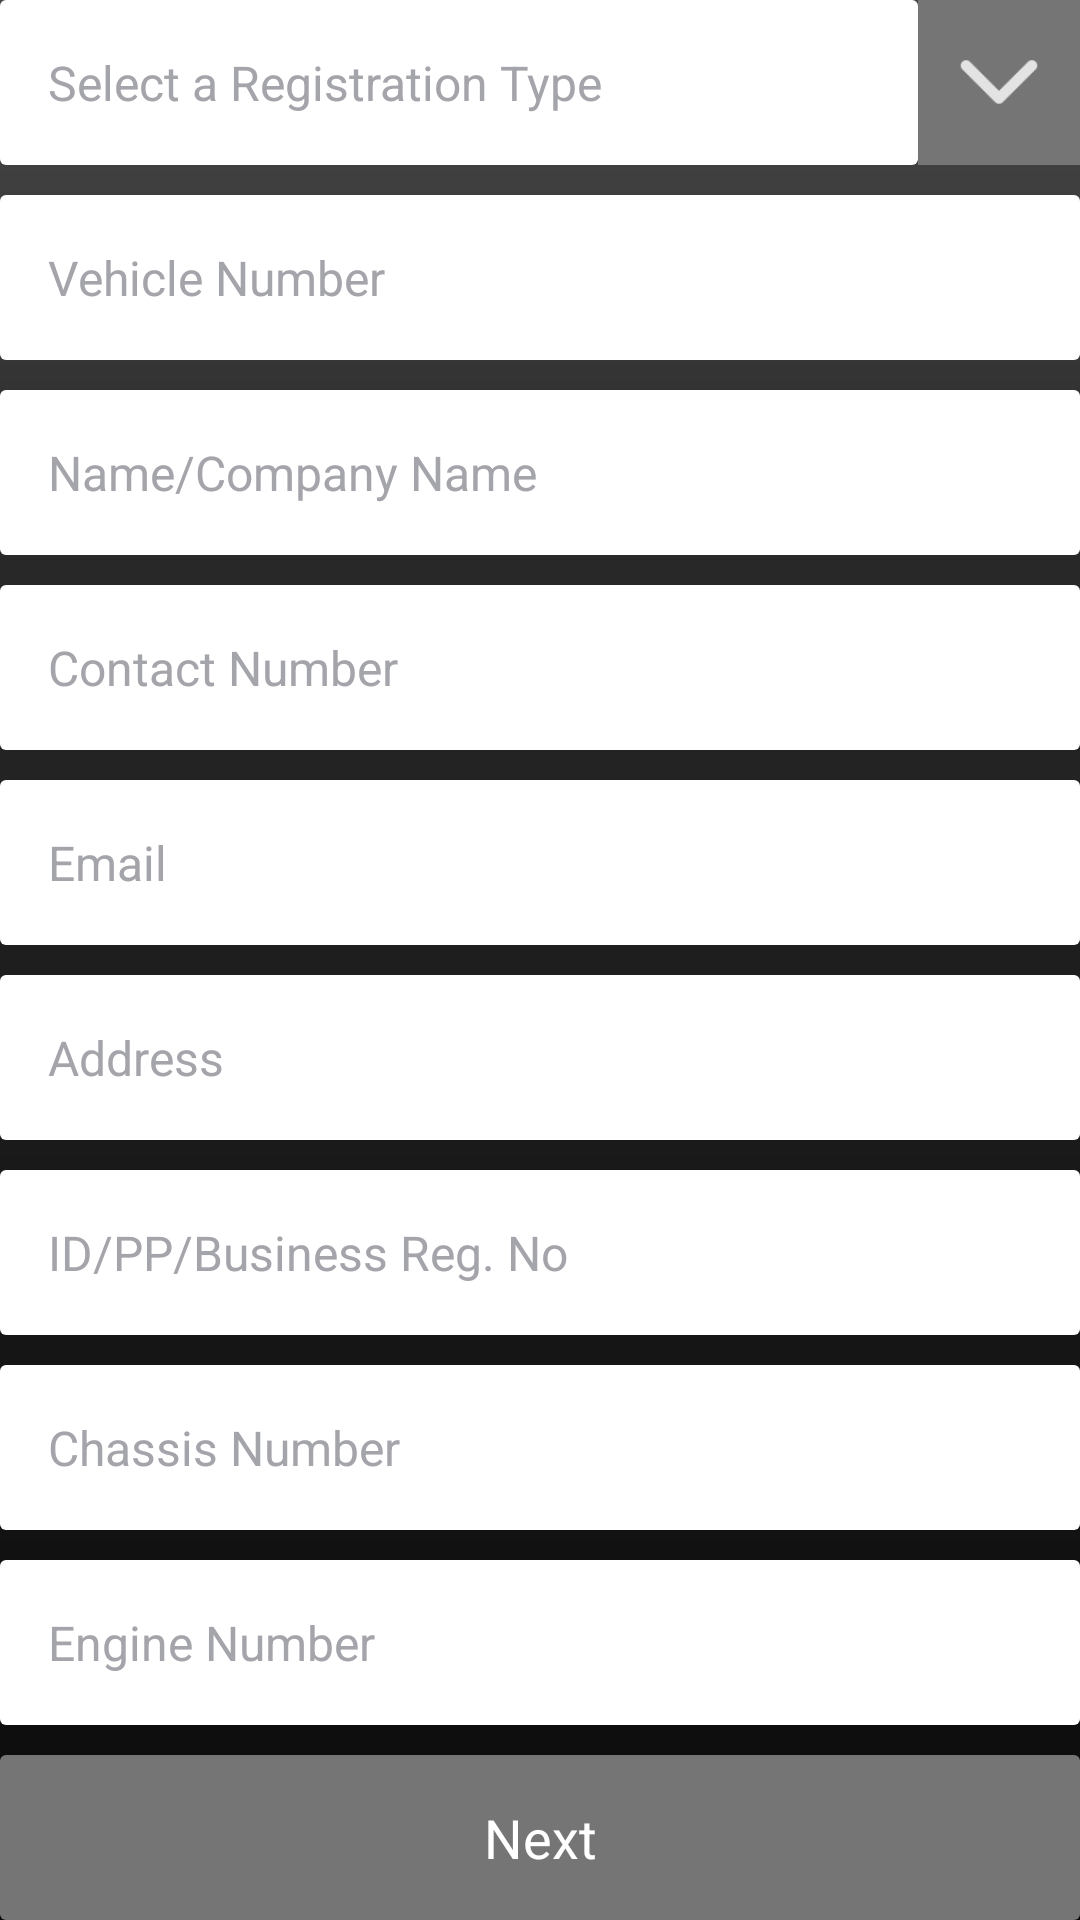

Reconstruct the res/layout file that produces this screen, plus the resources it refers to.
<!-- AndroidManifest.xml: application theme MyMaterialTheme -->
<!-- res/layout/comprehensive_registration_one.xml -->
<?xml version="1.0" encoding="utf-8"?>
<LinearLayout xmlns:android="http://schemas.android.com/apk/res/android"
    android:orientation="vertical"
    android:layout_width="match_parent"
    android:layout_height="match_parent"
    android:weightSum="10"
    android:layout_margin="@dimen/activity_horizontal_margin">

    <LinearLayout
        android:layout_width="match_parent"
        android:layout_height="0dp"
        android:layout_weight="1"
        android:orientation="horizontal"
        android:weightSum="1">

        <TextView
            android:id="@+id/selectTextview"
            android:layout_width="0dp"
            android:layout_height="match_parent"
            android:layout_weight="0.85"
            style="@style/AppTextView"
            android:gravity="center_vertical"
            android:text="@string/select_registration_type"
            android:paddingLeft="@dimen/activity_horizontal_margin"/>

        <ImageView
            android:id="@+id/spinnerArrow"
            android:layout_width="0dp"
            android:layout_height="match_parent"
            android:layout_weight="0.15"
            android:background="@color/spinner_color"
            android:padding="@dimen/standard_space"
            android:src="@drawable/ic_down"/>

    </LinearLayout>

    <Space
        android:layout_width="match_parent"
        android:layout_height="@dimen/standard_space" />

    <LinearLayout
        android:layout_width="match_parent"
        android:layout_height="0dp"
        android:layout_weight="1"
        android:orientation="horizontal"
        android:weightSum="1">

        <EditText
            android:id="@+id/vehicleNoTextview"
            android:layout_width="0dp"
            android:layout_height="match_parent"
            android:layout_weight="1"
            style="@style/AppEditText"
            android:gravity="center_vertical"
            android:hint="@string/vehicle_number"
            android:textSize="16sp"
            android:paddingLeft="@dimen/activity_horizontal_margin"/>

    </LinearLayout>

    <Space
        android:layout_width="match_parent"
        android:layout_height="@dimen/standard_space" />

    <LinearLayout
        android:layout_width="match_parent"
        android:layout_height="0dp"
        android:layout_weight="1"
        android:orientation="horizontal"
        android:weightSum="1">

        <EditText
            android:id="@+id/companyName"
            android:layout_width="0dp"
            android:layout_height="match_parent"
            android:layout_weight="1"
            style="@style/AppEditText"
            android:gravity="center_vertical"
            android:hint="@string/company_name"
            android:textSize="16sp"
            android:paddingLeft="@dimen/activity_horizontal_margin"/>

    </LinearLayout>

    <Space
        android:layout_width="match_parent"
        android:layout_height="@dimen/standard_space" />

    <LinearLayout
        android:layout_width="match_parent"
        android:layout_height="0dp"
        android:layout_weight="1"
        android:orientation="horizontal"
        android:weightSum="1">

        <EditText
            android:id="@+id/contactNumber"
            android:layout_width="0dp"
            android:layout_height="match_parent"
            android:layout_weight="1"
            style="@style/AppEditText"
            android:gravity="center_vertical"
            android:hint="@string/contact_number"
            android:textSize="16sp"
            android:inputType="phone"
            android:paddingLeft="@dimen/activity_horizontal_margin"/>

    </LinearLayout>

    <Space
        android:layout_width="match_parent"
        android:layout_height="@dimen/standard_space" />

    <LinearLayout
        android:layout_width="match_parent"
        android:layout_height="0dp"
        android:layout_weight="1"
        android:orientation="horizontal"
        android:weightSum="1">

        <EditText
            android:id="@+id/email"
            android:layout_width="0dp"
            android:layout_height="match_parent"
            android:layout_weight="1"
            style="@style/AppEditText"
            android:gravity="center_vertical"
            android:hint="@string/email"
            android:textSize="16sp"
            android:inputType="textEmailAddress"
            android:paddingLeft="@dimen/activity_horizontal_margin"/>

    </LinearLayout>

    <Space
        android:layout_width="match_parent"
        android:layout_height="@dimen/standard_space" />

    <LinearLayout
        android:layout_width="match_parent"
        android:layout_height="0dp"
        android:layout_weight="1"
        android:orientation="horizontal"
        android:weightSum="1">

        <EditText
            android:id="@+id/address"
            android:layout_width="0dp"
            android:layout_height="match_parent"
            android:layout_weight="1"
            style="@style/AppEditText"
            android:gravity="center_vertical"
            android:hint="@string/address"
            android:textSize="16sp"
            android:paddingLeft="@dimen/activity_horizontal_margin"/>

    </LinearLayout>

    <Space
        android:layout_width="match_parent"
        android:layout_height="@dimen/standard_space" />

    <LinearLayout
        android:layout_width="match_parent"
        android:layout_height="0dp"
        android:layout_weight="1"
        android:orientation="horizontal"
        android:weightSum="1">

        <EditText
            android:id="@+id/regNo"
            android:layout_width="0dp"
            android:layout_height="match_parent"
            android:layout_weight="1"
            style="@style/AppEditText"
            android:gravity="center_vertical"
            android:hint="@string/business_reg_no"
            android:textSize="16sp"
            android:paddingLeft="@dimen/activity_horizontal_margin"/>

    </LinearLayout>

    <Space
        android:layout_width="match_parent"
        android:layout_height="@dimen/standard_space" />

    <LinearLayout
        android:layout_width="match_parent"
        android:layout_height="0dp"
        android:layout_weight="1"
        android:orientation="horizontal"
        android:weightSum="1">

        <EditText
            android:id="@+id/chassisNo"
            android:layout_width="0dp"
            android:layout_height="match_parent"
            android:layout_weight="1"
            style="@style/AppEditText"
            android:gravity="center_vertical"
            android:hint="@string/chassis_number"
            android:textSize="16sp"
            android:paddingLeft="@dimen/activity_horizontal_margin"/>

    </LinearLayout>

    <Space
        android:layout_width="match_parent"
        android:layout_height="@dimen/standard_space" />

    <LinearLayout
        android:layout_width="match_parent"
        android:layout_height="0dp"
        android:layout_weight="1"
        android:orientation="horizontal"
        android:weightSum="1">

        <EditText
            android:id="@+id/engineNumber"
            android:layout_width="0dp"
            android:layout_height="match_parent"
            android:layout_weight="1"
            style="@style/AppEditText"
            android:gravity="center_vertical"
            android:hint="@string/engine_number"
            android:textSize="16sp"
            android:paddingLeft="@dimen/activity_horizontal_margin"/>

    </LinearLayout>

    <Space
        android:layout_width="match_parent"
        android:layout_height="@dimen/standard_space" />

    <Button
        android:id="@+id/btnNext"
        android:layout_width="match_parent"
        android:layout_height="0dp"
        android:layout_weight="1"
        style="@style/AppButton"
        android:text="@string/text_next"/>





</LinearLayout>
<!-- resources referenced by this layout -->
<resources>
  <color name="spinner_color">#757575</color>
  <dimen name="activity_horizontal_margin">16dp</dimen>
  <dimen name="standard_space">10dp</dimen>
  <!-- drawable ic_down: png bitmap (drawable-hdpi, 473 bytes) -->
  <string name="address">Address</string>
  <string name="business_reg_no">ID/PP/Business Reg. No</string>
  <string name="chassis_number">Chassis Number</string>
  <string name="company_name">Name/Company Name</string>
  <string name="contact_number">Contact Number</string>
  <string name="email">Email</string>
  <string name="engine_number">Engine Number</string>
  <string name="select_registration_type">Select a Registration Type</string>
  <string name="text_next">Next</string>
  <string name="vehicle_number">Vehicle Number</string>
  <style name="AppButton" parent="android:Widget.Button">
          <item name="android:background">@drawable/cornered_button</item>
          <item name="android:textColor">@color/textColorPrimary</item>
          <item name="android:textSize">@dimen/button_text_sizes</item>
      </style>
  <style name="AppEditText" parent="android:Widget.EditText">
          <item name="android:background">@drawable/cornered_textview</item>
          <item name="android:textColorHint">@color/textHintColor</item>
          <item name="android:textColor">@color/colorPrimaryDark</item>
          <item name="android:textSize">@dimen/text_and_edit_text_sizes</item>
      </style>
  <style name="AppTextView" parent="android:Widget.TextView">
          <item name="android:background">@drawable/cornered_textview</item>
          <item name="android:textColor">@color/textHintColor</item>
          <item name="android:textSize">@dimen/text_and_edit_text_sizes</item>
      </style>
  <style name="MyMaterialTheme" parent="MyMaterialTheme.Base">
  
      </style>
  <!-- drawable cornered_button (drawable) -->
  <?xml version="1.0" encoding="utf-8"?>
  <shape xmlns:android="http://schemas.android.com/apk/res/android">
  
      <solid android:color="@color/spinner_color" />
  
      <corners android:topLeftRadius="2dp" android:topRightRadius="2dp" android:bottomLeftRadius="2dp" android:bottomRightRadius="2dp"/>
  
  </shape>
  <color name="textColorPrimary">#FFFFFF</color>
  <dimen name="button_text_sizes">18sp</dimen>
  <!-- drawable cornered_textview (drawable) -->
  <?xml version="1.0" encoding="utf-8"?>
  <shape xmlns:android="http://schemas.android.com/apk/res/android">
  
      <solid android:color="@color/textColorPrimary" />
  
      <corners android:topLeftRadius="2dp" android:topRightRadius="2dp" android:bottomLeftRadius="2dp" android:bottomRightRadius="2dp"/>
  
  </shape>
  <color name="textHintColor">#a4a4ab</color>
  <color name="colorPrimaryDark">#0c0c0c</color>
  <dimen name="text_and_edit_text_sizes">16sp</dimen>
  <style name="MyMaterialTheme.Base" parent="Theme.AppCompat.Light.DarkActionBar">
          <item name="windowNoTitle">false</item>
          <item name="windowActionBar">true</item>
          <item name="colorPrimary">@color/colorPrimary</item>
          <item name="colorPrimaryDark">@color/colorPrimaryDark</item>
          <item name="colorAccent">@color/colorAccent</item>
          <item name="android:windowBackground">@drawable/background</item>
      </style>
  <color name="colorPrimary">#2a2a2a</color>
  <color name="colorAccent">#FFEB3B</color>
  <!-- drawable background: png bitmap (drawable, 303217 bytes) -->
</resources>
